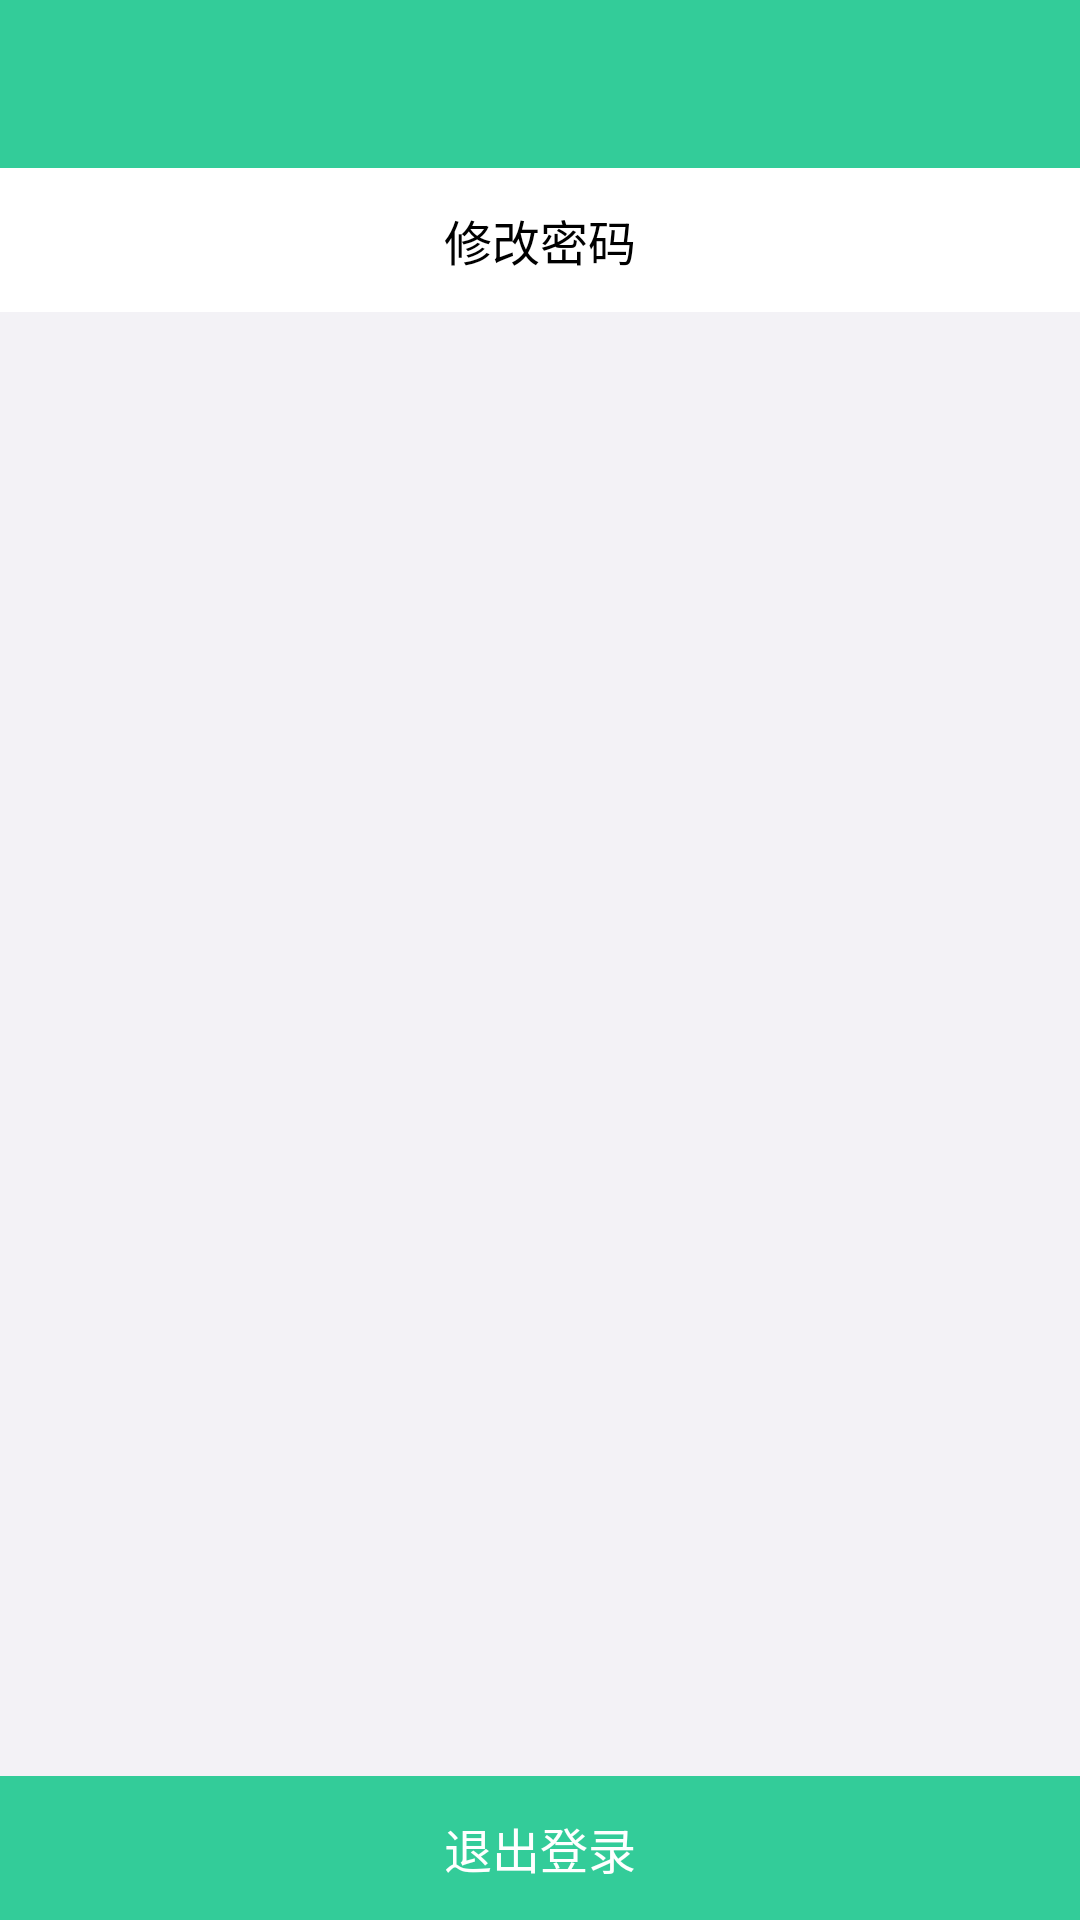

Produce the Android XML layout that renders to this screen, including the resource entries it uses.
<!-- AndroidManifest.xml: application theme DayTheme -->
<!-- res/layout/activity_set.xml -->
<?xml version="1.0" encoding="utf-8"?>
<LinearLayout xmlns:android="http://schemas.android.com/apk/res/android"
    android:layout_width="match_parent"
    android:layout_height="match_parent"
    android:orientation="vertical"
    android:background="@color/background_gray">

    <include layout="@layout/layout_toolbar" />

    <RelativeLayout
        android:layout_width="fill_parent"
        android:layout_height="fill_parent">

        <LinearLayout
            android:layout_width="fill_parent"
            android:layout_height="fill_parent">

            <TextView
                android:id="@+id/tv_set_change_pwd"
                android:layout_width="fill_parent"
                android:layout_height="@dimen/touch_view_48"
                android:background="@color/background_white"
                android:gravity="center"
                android:text="修改密码"
                android:textColor="@color/font_black"
                android:textSize="@dimen/font_size_menu" />
        </LinearLayout>

        <TextView
            android:id="@+id/tv_set_logout"
            android:layout_width="fill_parent"
            android:layout_height="@dimen/touch_view_48"
            android:layout_alignParentBottom="true"
            android:background="?attr/theme_green"
            android:gravity="center"
            android:text="退出登录"
            android:textColor="@color/font_white"
            android:textSize="@dimen/font_size_menu" />
    </RelativeLayout>

</LinearLayout>
<!-- res/layout/layout_toolbar.xml (included above) -->
<?xml version="1.0" encoding="utf-8"?>
<android.support.v7.widget.Toolbar xmlns:android="http://schemas.android.com/apk/res/android"
    xmlns:app="http://schemas.android.com/apk/res-auto"
    android:id="@+id/toolbar"
    android:layout_width="match_parent"
    android:layout_height="wrap_content"
    android:background="?attr/theme_green"
    android:minHeight="?attr/actionBarSize"
    app:popupTheme="@style/ThemeOverlay.AppCompat.Dark"
    app:theme="@style/ThemeOverlay.AppCompat.Dark.ActionBar" >

</android.support.v7.widget.Toolbar>
<!-- resources referenced by this layout -->
<resources>
  <color name="background_gray">#F3F2F6</color>
  <color name="background_white">#FFFFFF</color>
  <color name="font_black">#000000</color>
  <color name="font_white">#FFFFFF</color>
  <dimen name="font_size_menu">16sp</dimen>
  <dimen name="touch_view_48">48dp</dimen>
  <style name="DayTheme" parent="Theme.AppCompat.Light.NoActionBar">
          
          <item name="colorPrimary">@color/theme_green</item>
          
          <item name="colorPrimaryDark">@color/colorPrimaryDark</item>
          
          <item name="android:textColorPrimary">@color/font_white</item>
          
          <item name="android:windowBackground">@android:color/white</item>
          <item name="android:actionMenuTextColor">@android:color/white</item>
  
          <item name="theme_green">@color/theme_green</item>
          <item name="title_pressed">@color/title_pressed</item>
  
          <item name="background_white">@color/background_white</item>
          <item name="divide_gray">@color/divide_gray</item>
          <item name="item_white_pressed">@color/item_white_pressed</item>
  
          <item name="font_white">@color/font_white</item>
          <item name="font_gray">@color/font_gray</item>
          <item name="font_black">@color/font_black</item>
          <item name="font_green">@color/theme_green</item>
          <item name="item_homework_blue">@color/item_homework_blue</item>
      </style>
  <color name="theme_green">#33CC99</color>
  <color name="colorPrimaryDark">#388E3C</color>
  <color name="title_pressed">#33CC00</color>
  <color name="divide_gray">#E5E5E5</color>
  <color name="item_white_pressed">#CCCCCC</color>
  <color name="font_gray">#999999</color>
  <color name="item_homework_blue">#66CCEE</color>
</resources>
